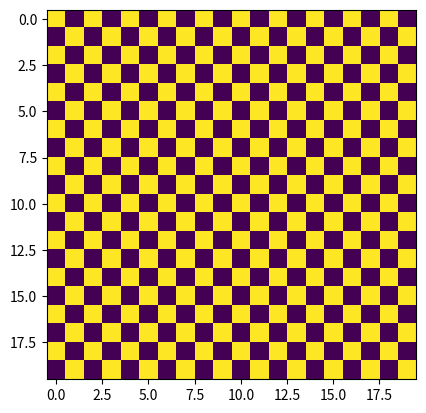

The script that saved this image:
import numpy as matrix
import numpy, matplotlib.pyplot as plt

'''
create matrix [1 0] x 10
[1 0 1 0 1 0 1 0 1 0],
'''
array1 =  numpy.array([
	[1, 0] * 10,
	[0, 1] * 10
] * 10)

print(array1)

'''
The imshow() function in pyplot module of matplotlib library
is used to display data as an image;
i.e. on a 2D regular raster.
'''
plt.imshow(array1, origin="upper")
plt.show()
